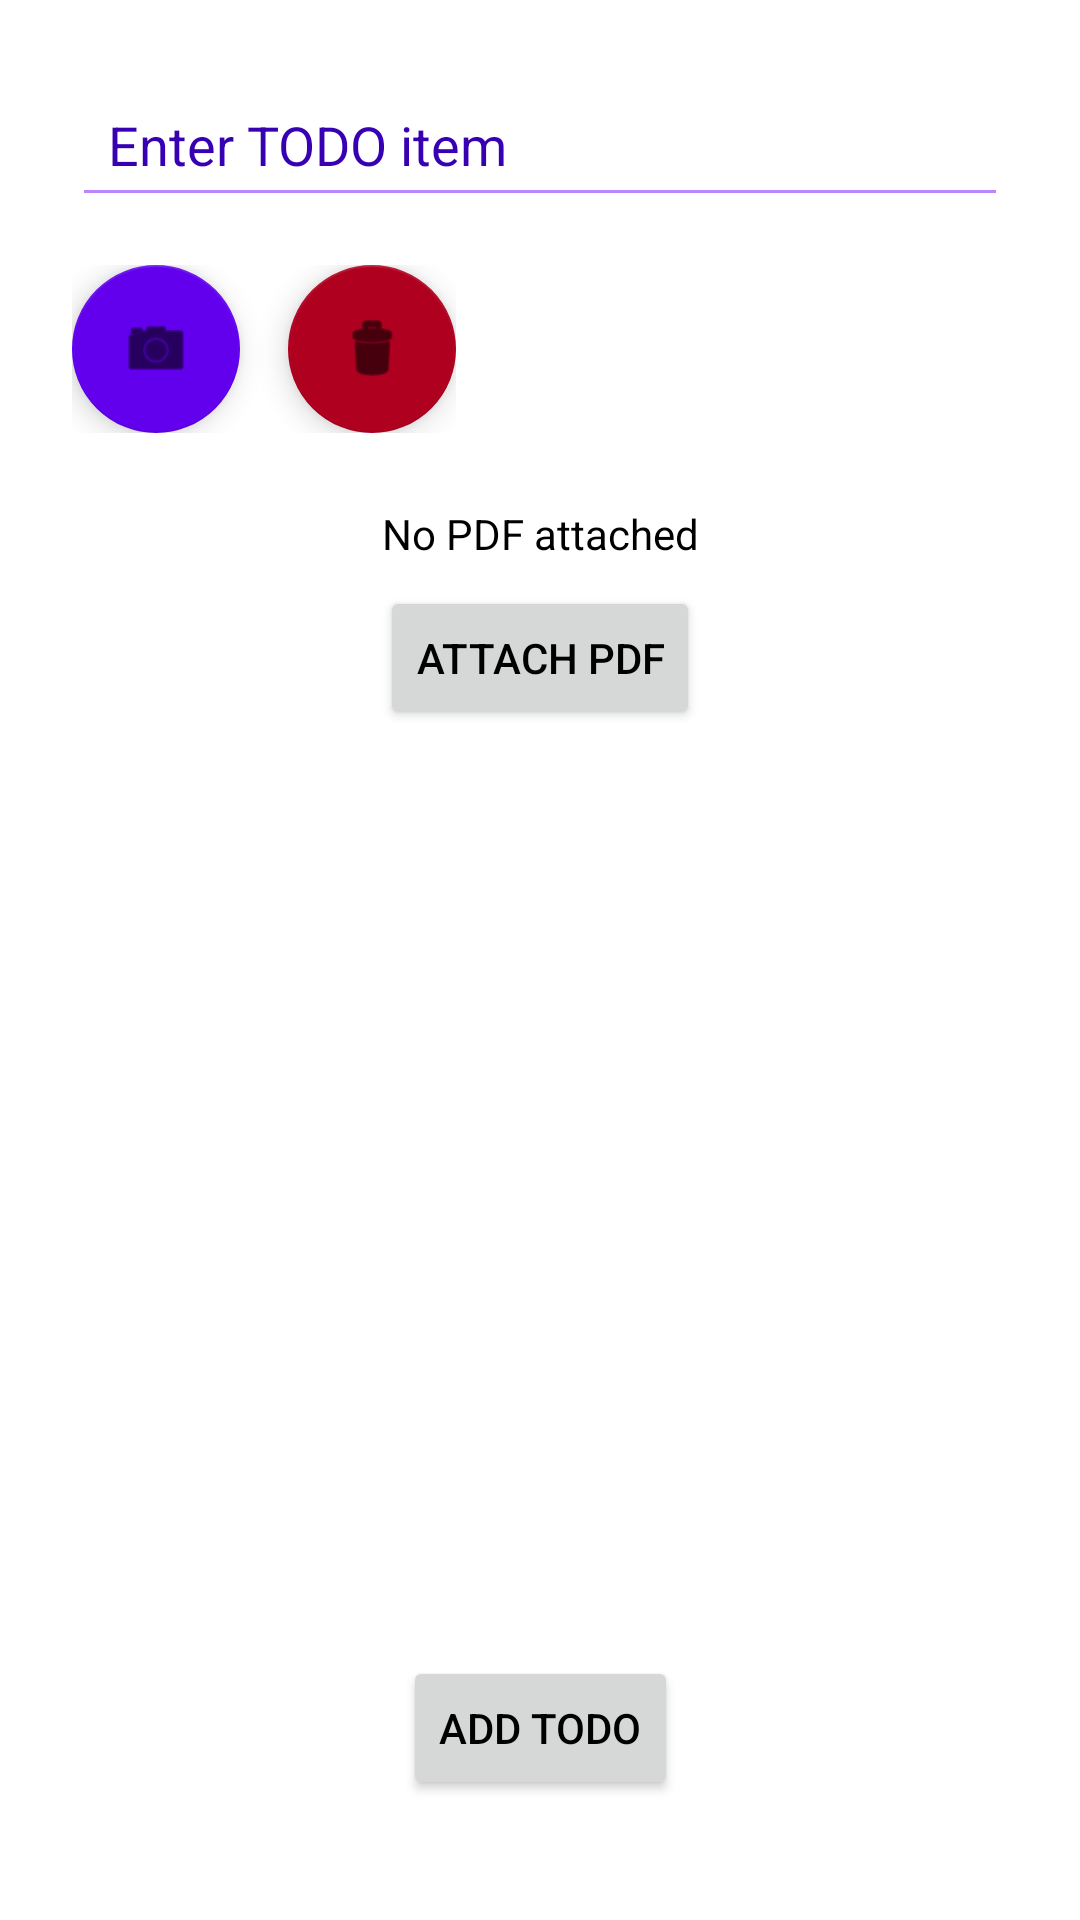

Reconstruct the res/layout file that produces this screen, plus the resources it refers to.
<!-- AndroidManifest.xml: application theme Theme.ToDo -->
<!-- res/layout/add_todo.xml -->
<?xml version="1.0" encoding="utf-8"?>
<androidx.constraintlayout.widget.ConstraintLayout
    xmlns:android="http://schemas.android.com/apk/res/android"
    xmlns:app="http://schemas.android.com/apk/res-auto"
    android:layout_width="match_parent"
    android:layout_height="match_parent"
    android:layout_marginTop="?attr/actionBarSize"
    android:orientation="vertical"
    android:padding="24dp">

    <EditText
        android:id="@+id/inputTodo"
        android:layout_width="0dp"
        android:layout_height="wrap_content"
        android:hint="@string/enter_todo_item"
        android:padding="12dp"
        android:textColor="@color/black"
        android:textColorHint="@color/purple_700"
        android:inputType="text"
        android:backgroundTint="@color/purple_200"
        app:layout_constraintTop_toTopOf="parent"
        app:layout_constraintStart_toStartOf="parent"
        app:layout_constraintEnd_toEndOf="parent" />

    <ImageView
        android:id="@+id/todoImage"
        android:layout_width="0dp"
        android:layout_height="200dp"
        android:layout_marginTop="16dp"
        android:scaleType="centerCrop"
        android:visibility="gone"
        android:background="@drawable/ic_launcher_background"
        android:contentDescription="@string/todo_image"
        app:layout_constraintTop_toBottomOf="@id/inputTodo"
        app:layout_constraintStart_toStartOf="parent"
        app:layout_constraintEnd_toEndOf="parent" />

    <LinearLayout
        android:id="@+id/imageButtonContainer"
        android:layout_width="wrap_content"
        android:layout_height="wrap_content"
        android:orientation="horizontal"
        android:layout_marginTop="16dp"
        app:layout_constraintTop_toBottomOf="@id/todoImage"
        app:layout_constraintStart_toStartOf="parent">

        <com.google.android.material.floatingactionbutton.FloatingActionButton
            android:id="@+id/cameraButton"
            android:layout_width="wrap_content"
            android:layout_height="wrap_content"
            android:contentDescription="@string/take_photo"
            android:src="@android:drawable/ic_menu_camera"
            android:layout_marginEnd="16dp"
            android:tint="@android:color/white"
            app:backgroundTint="@color/purple_500" />

        <com.google.android.material.floatingactionbutton.FloatingActionButton
            android:id="@+id/deletePictureButton"
            android:layout_width="wrap_content"
            android:layout_height="wrap_content"
            android:contentDescription="@string/delete_note"
            android:src="@android:drawable/ic_menu_delete"
            android:tint="@android:color/white"
            app:backgroundTint="@color/design_default_color_error" />
    </LinearLayout>

    <LinearLayout
        android:id="@+id/pdfContainer"
        android:layout_width="match_parent"
        android:layout_height="wrap_content"
        android:orientation="vertical"
        android:layout_marginTop="16dp"
        app:layout_constraintTop_toBottomOf="@id/imageButtonContainer">

        <TextView
            android:id="@+id/pdfNameText"
            android:layout_width="match_parent"
            android:layout_height="wrap_content"
            android:text="@string/no_pdf_attached"
            android:gravity="center"
            android:padding="8dp"/>

        <Button
            android:id="@+id/attachPdfButton"
            android:layout_width="wrap_content"
            android:layout_height="wrap_content"
            android:text="@string/attach_pdf"
            android:layout_gravity="center"/>
    </LinearLayout>

    <Button
        android:id="@+id/addButton"
        android:layout_width="wrap_content"
        android:layout_height="wrap_content"
        android:minWidth="88dp"
        android:text="@string/add_todo"
        app:layout_constraintBottom_toBottomOf="parent"
        app:layout_constraintEnd_toEndOf="parent"
        app:layout_constraintStart_toStartOf="parent"
        android:layout_marginBottom="16dp" />

</androidx.constraintlayout.widget.ConstraintLayout>
<!-- resources referenced by this layout -->
<resources>
  <color name="black">#FF000000</color>
  <color name="purple_200">#FFBB86FC</color>
  <color name="purple_500">#FF6200EE</color>
  <color name="purple_700">#FF3700B3</color>
  <string name="add_todo">Add TODO</string>
  <string name="attach_pdf">Attach PDF</string>
  <string name="delete_note">Delete note</string>
  <string name="enter_todo_item">Enter TODO item</string>
  <string name="no_pdf_attached">No PDF attached</string>
  <string name="take_photo">Take photo</string>
  <string name="todo_image">Image</string>
  <style name="Theme.ToDo" parent="Theme.MaterialComponents.DayNight">
          <item name="colorPrimary">#6200EE</item>
          <item name="colorPrimaryVariant">#3700B3</item>
          <item name="colorOnPrimary">#FFFFFF</item>
          <item name="android:windowBackground">@color/white</item>
          <item name="android:textColor">@color/black</item>
      </style>
  <color name="white">#FFFFFFFF</color>
</resources>
